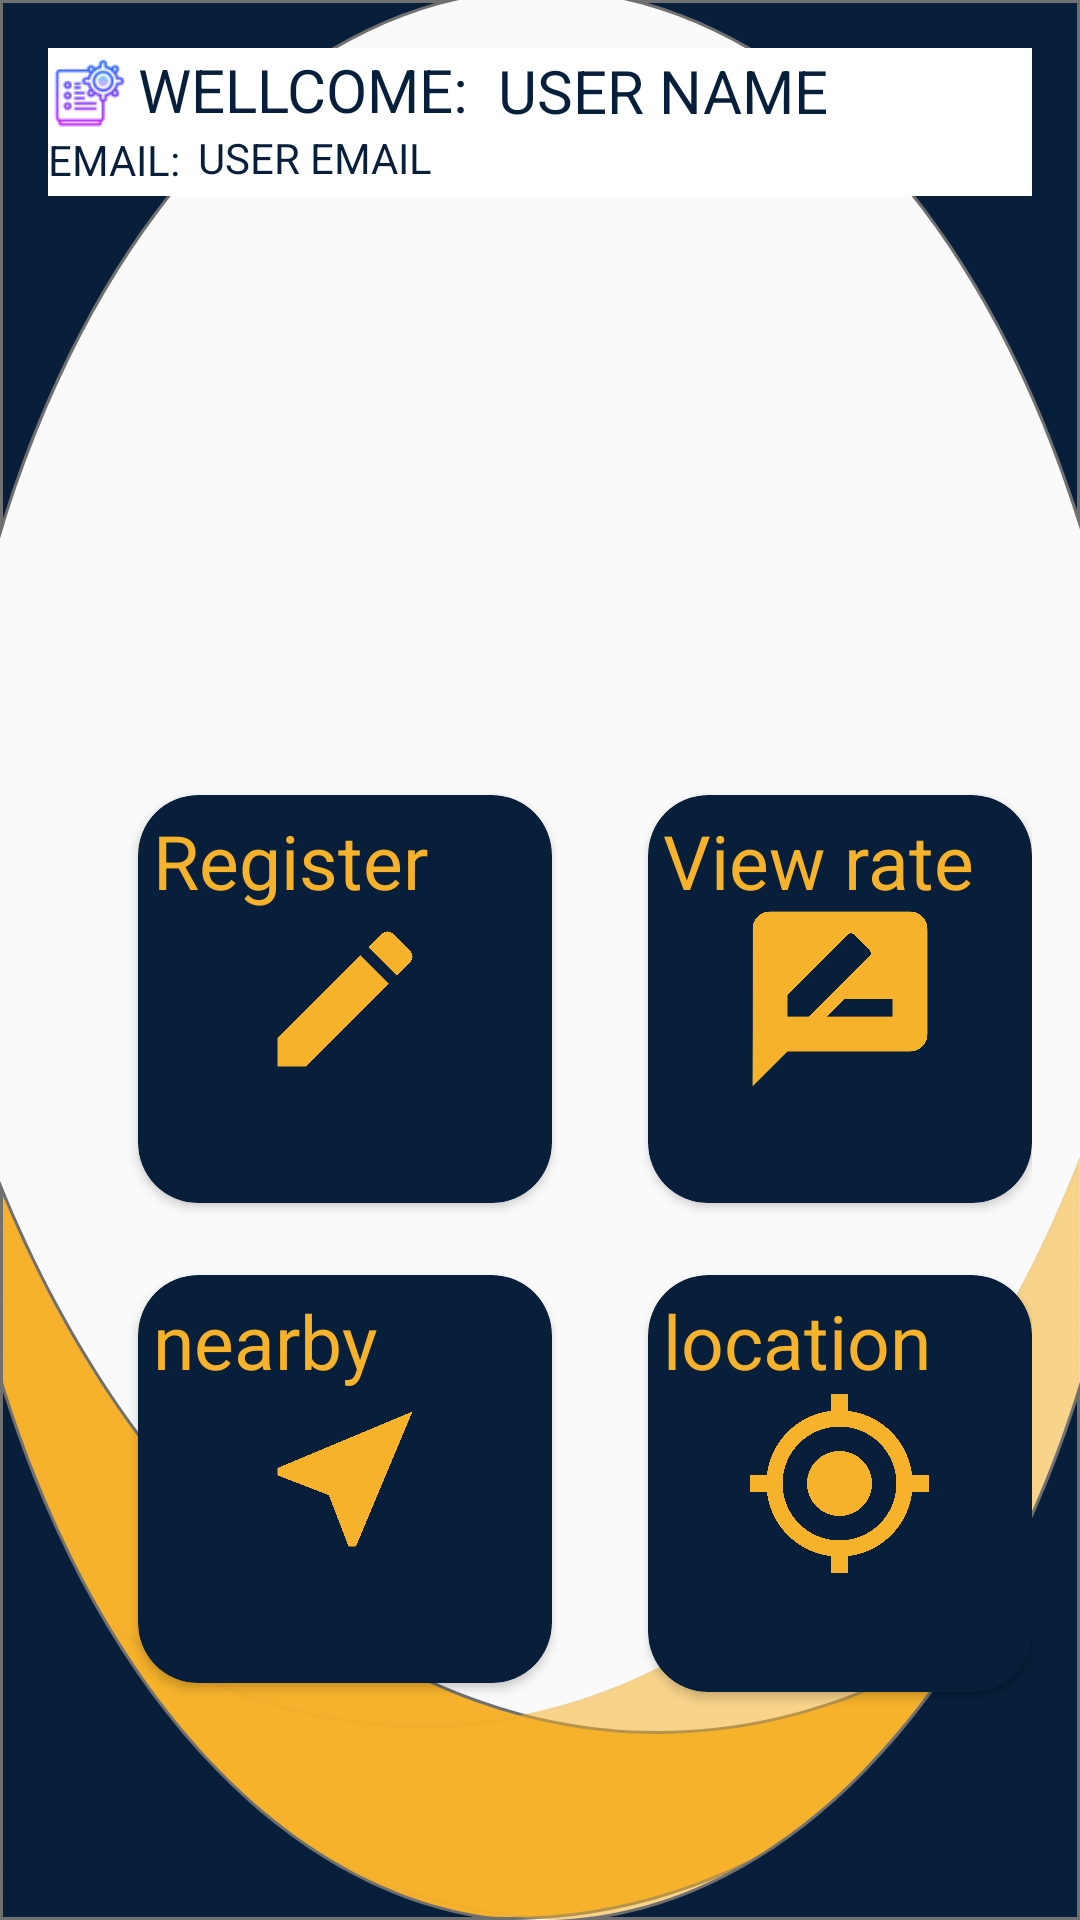

Produce the Android XML layout that renders to this screen, including the resource entries it uses.
<!-- AndroidManifest.xml: application theme AppTheme -->
<!-- res/layout/activity_service_profile.xml -->
<?xml version="1.0" encoding="utf-8"?>
<RelativeLayout xmlns:android="http://schemas.android.com/apk/res/android"
    xmlns:tools="http://schemas.android.com/tools"
    xmlns:app="http://schemas.android.com/apk/res-auto"
    android:id="@+id/activity_profile"
    android:layout_width="match_parent"
    android:layout_height="match_parent"
    android:paddingBottom="16dp"
    android:paddingLeft="16dp"
    android:paddingRight="16dp"
    android:paddingTop="16dp"
    android:background="@drawable/background"
    tools:context=".ServiceProfile">

    <ViewFlipper

        android:id="@+id/flip"
        android:layout_width="373dp"
        android:layout_height="172dp"
        android:layout_alignParentTop="true"
        android:layout_alignParentBottom="true"
        android:layout_marginTop="65dp"
        android:layout_marginBottom="478dp" />

    <LinearLayout
        android:layout_width="379dp"
        android:layout_height="wrap_content"
        android:orientation="vertical"
        android:background="#fff">

        <ImageView
            android:layout_width="28dp"
            android:layout_height="30dp"
            android:src="@drawable/service" />

        <TextView
            android:layout_width="match_parent"
            android:layout_height="wrap_content"
            android:text="@string/wellcome"
            android:textSize="20dp"
            android:layout_marginLeft="30dp"
            android:layout_marginTop="-30dp"
            android:textAlignment="inherit"
            android:textColor="#071F3B">

        </TextView>


        <TextView
            android:id="@+id/textViewUsername"
            android:layout_width="match_parent"
            android:layout_height="wrap_content"
            android:text="USER NAME"
            android:textColor="#071F3B"
            android:textSize="20dp"
            android:layout_marginTop="-27dp"
            android:layout_marginLeft="150dp"
            />
        <TextView
            android:layout_width="match_parent"
            android:layout_height="wrap_content"
            android:text="@string/email"
            android:textAlignment="inherit"
            android:textColor="#071F3B"/>

        <TextView
            android:id="@+id/textViewUseremail"
            android:layout_width="341dp"
            android:layout_height="wrap_content"
            android:text="USER EMAIL"
            android:textAlignment="inherit"
            android:layout_marginLeft="50dp"
            android:layout_marginTop="-20dp"
            android:textColor="#071F3B"
            />
    </LinearLayout>


    <androidx.cardview.widget.CardView
        android:id="@+id/nearbyservice"
        android:layout_width="138dp"
        android:layout_height="136dp"
        android:layout_marginTop="409dp"
        android:layout_marginLeft="30dp"
        app:cardCornerRadius="20dp"
        android:backgroundTint="#071F3B"
        app:layout_constraintTop_toTopOf="parent">

        <ImageView
            android:id="@+id/moviebutton"
            android:layout_width="60dp"
            android:layout_height="60dp"
            android:layout_gravity="center"
            android:src="@drawable/ic_near_me" />

        <TextView
            android:layout_width="wrap_content"
            android:layout_height="wrap_content"
            android:padding="5dp"
            android:text="@string/nearby"
            android:textColor="#F6B22A"
            android:textSize="25dp" />

    </androidx.cardview.widget.CardView>

    <androidx.cardview.widget.CardView
        android:id="@+id/locationservice"
        android:layout_width="138dp"
        android:layout_height="139dp"
        android:layout_marginLeft="200dp"
        android:layout_marginTop="409dp"
        app:cardCornerRadius="20dp"
        android:backgroundTint="#071F3B"
        app:layout_constraintTop_toTopOf="parent">

        <ImageView
            android:layout_width="65dp"
            android:layout_height="65dp"
            android:layout_gravity="center"
            android:src="@drawable/ic_my_location" />

        <TextView
            android:layout_width="wrap_content"
            android:layout_height="wrap_content"
            android:padding="5dp"
            android:text="@string/location"
            android:textColor="#F6B22A"
            android:textSize="25dp" />

    </androidx.cardview.widget.CardView>

    <androidx.cardview.widget.CardView
        android:id="@+id/update"
        android:background="#071F3B"
        android:layout_width="138dp"
        android:layout_height="136dp"
        android:layout_marginTop="249dp"
        android:layout_marginLeft="200dp"
        android:backgroundTint="#071F3B"
        app:cardCornerRadius="20dp"
        app:layout_constraintVertical_bias="0.85">

        <ImageView
            android:layout_width="70dp"
            android:layout_height="70dp"
            android:layout_gravity="center"
            android:src="@drawable/ic_rate_review" />

        <TextView
            android:layout_width="wrap_content"
            android:layout_height="wrap_content"
            android:padding="5dp"
            android:text="@string/view_rate"
            android:textColor="#F6B22A"
            android:textSize="25dp" />

    </androidx.cardview.widget.CardView>
    <androidx.cardview.widget.CardView
        android:backgroundTint="#071F3B"
        android:id="@+id/register"
        android:layout_width="138dp"
        android:layout_height="136dp"
        android:layout_marginTop="249dp"
        android:layout_marginLeft="30dp"
        app:cardCornerRadius="20dp"
        app:layout_constraintVertical_bias="0.85">

        <ImageView
            android:layout_width="60dp"
            android:layout_height="60dp"
            android:layout_gravity="center"
            android:src="@drawable/ic_create_black_24dp" />

        <TextView
            android:layout_width="wrap_content"
            android:layout_height="wrap_content"
            android:padding="5dp"
            android:text="@string/register"
            android:textColor="#F6B22A"
            android:textSize="25dp" />

    </androidx.cardview.widget.CardView>


</RelativeLayout>
<!-- resources referenced by this layout -->
<resources>
  <!-- drawable background: png bitmap (drawable-hdpi, 38748 bytes) -->
  <!-- drawable ic_create_black_24dp (drawable) -->
  <vector android:height="24dp" android:tint="#F6B22A"
      android:viewportHeight="24.0" android:viewportWidth="24.0"
      android:width="24dp" xmlns:android="http://schemas.android.com/apk/res/android">
      <path android:fillColor="#FF000000" android:pathData="M3,17.25V21h3.75L17.81,9.94l-3.75,-3.75L3,17.25zM20.71,7.04c0.39,-0.39 0.39,-1.02 0,-1.41l-2.34,-2.34c-0.39,-0.39 -1.02,-0.39 -1.41,0l-1.83,1.83 3.75,3.75 1.83,-1.83z"/>
  </vector>
  <!-- drawable ic_my_location (drawable) -->
  <vector android:height="24dp" android:tint="#F6B22A"
      android:viewportHeight="24.0" android:viewportWidth="24.0"
      android:width="24dp" xmlns:android="http://schemas.android.com/apk/res/android">
      <path android:fillColor="#FF000000" android:pathData="M12,8c-2.21,0 -4,1.79 -4,4s1.79,4 4,4 4,-1.79 4,-4 -1.79,-4 -4,-4zM20.94,11c-0.46,-4.17 -3.77,-7.48 -7.94,-7.94L13,1h-2v2.06C6.83,3.52 3.52,6.83 3.06,11L1,11v2h2.06c0.46,4.17 3.77,7.48 7.94,7.94L11,23h2v-2.06c4.17,-0.46 7.48,-3.77 7.94,-7.94L23,13v-2h-2.06zM12,19c-3.87,0 -7,-3.13 -7,-7s3.13,-7 7,-7 7,3.13 7,7 -3.13,7 -7,7z"/>
  </vector>
  <!-- drawable ic_near_me (drawable) -->
  <vector android:height="24dp" android:tint="#F6B22A"
      android:viewportHeight="24.0" android:viewportWidth="24.0"
      android:width="24dp" xmlns:android="http://schemas.android.com/apk/res/android">
      <path android:fillColor="#FF000000" android:pathData="M21,3L3,10.53v0.98l6.84,2.65L12.48,21h0.98L21,3z"/>
  </vector>
  <!-- drawable ic_rate_review (drawable) -->
  <vector android:height="24dp" android:tint="#F6B22A"
      android:viewportHeight="24.0" android:viewportWidth="24.0"
      android:width="24dp" xmlns:android="http://schemas.android.com/apk/res/android">
      <path android:fillColor="#FF000000" android:pathData="M20,2L4,2c-1.1,0 -1.99,0.9 -1.99,2L2,22l4,-4h14c1.1,0 2,-0.9 2,-2L22,4c0,-1.1 -0.9,-2 -2,-2zM6,14v-2.47l6.88,-6.88c0.2,-0.2 0.51,-0.2 0.71,0l1.77,1.77c0.2,0.2 0.2,0.51 0,0.71L8.47,14L6,14zM18,14h-7.5l2,-2L18,12v2z"/>
  </vector>
  <!-- drawable service: png bitmap (drawable, 2732 bytes) -->
  <string name="email">EMAIL:</string>
  <string name="location">location</string>
  <string name="nearby">nearby</string>
  <string name="register">Register</string>
  <string name="view_rate">View rate</string>
  <string name="wellcome">WELLCOME:</string>
  <style name="AppTheme" parent="Theme.AppCompat.Light.DarkActionBar">
          
          <item name="colorPrimary">@color/colorPrimary</item>
          <item name="colorPrimaryDark">@color/colorPrimaryDark</item>
          <item name="colorAccent">@color/colorAccent</item>
      </style>
  <color name="colorPrimary">#071F3B</color>
  <color name="colorPrimaryDark">#071F3B</color>
  <color name="colorAccent">#071F3B</color>
</resources>
